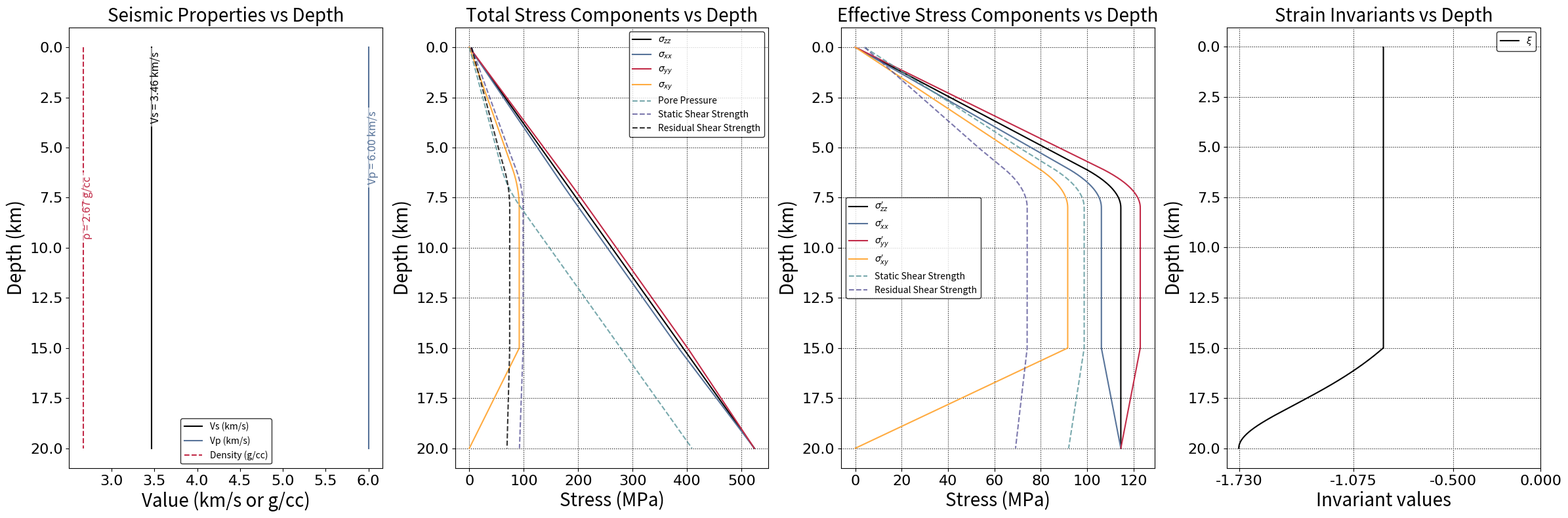

Write the Python code that produced this figure.
"""Enhanced pore-pressure and stress profile with a depth-dependent transition.

Between depths A and B (m), the vertical pore-pressure gradient switches smoothly
from hydrostatic (density_fluid · g) to lithostatic/over-pressure (rho · g).
Below B the over-pressured gradient is retained.  All other stress components
follow the same empirical relationships defined in the original *plotsts.py*:

    σ_xx = b_xx (σ_zz + P_f) − P_f
    σ_yy = b_yy (σ_zz + P_f) − P_f
    σ_xy = b_xy (σ_zz + P_f)

with coefficients valid down to 15.6 km.  Cohesion, static, and residual
strengths are computed exactly as before.

Edit the constants under “USER-PARAMETERS” to suit your model.
"""

from __future__ import annotations

import matplotlib as mpl
import matplotlib.pyplot as plt
import numpy as np
from cycler import cycler

# -------------------------------------------------------------------
# THEME COLORS (from your PPT deck)
# -------------------------------------------------------------------
THEME_ACCENTS = ["#000000", "#577399", "#C22B48", "#FFAB40", "#579499", "#5C5799"]
THEME_LT1 = "#FFFFFF"  # light background
THEME_DK1 = "#000000"  # dark text

mpl.rcParams.update(
    {
        "axes.prop_cycle": cycler("color", THEME_ACCENTS),
        "figure.facecolor": THEME_LT1,
        "axes.facecolor": THEME_LT1,
        "savefig.facecolor": THEME_LT1,
        "text.color": THEME_DK1,
        "axes.labelcolor": THEME_DK1,
        "xtick.color": THEME_DK1,
        "ytick.color": THEME_DK1,
        "axes.edgecolor": THEME_DK1,
        "grid.color": THEME_DK1,
        "legend.edgecolor": THEME_DK1,
    }
)

# -------------------------------------------------------------------
# USER-PARAMETERS
# -------------------------------------------------------------------
A = 6_000.0  # (m) depth where the transition *begins*
B = 8_000.0  # (m) depth where the transition *ends*
z_max = 20_000.0  # (m) modelling depth
n_pts = 600  # number of depth samples

density_fluid = 1_000.0  # (kg/m³) pore-fluid density
rho = 2_670.0  # (kg/m³) bulk rock density (lithostatic)
g = 9.8  # (m/s²) gravitational acceleration

# Stress coefficients (unchanged)
b_xx = 0.926793  # 0.4
b_yy = 1.073206
b_xy = -0.8

# Friction & cohesion parameters (unchanged)
mu_s = 0.8  # static friction coefficient
mu_d = 0.6  # dynamic / residual friction coefficient
c0 = 0.4e6  # Pa, cohesion at 0–4 km
dc_dz = 0.00072e6  # Pa/m, cohesion gradient up to 4 km

# -------------------------------------------------------------------
# DEPTH GRID
# -------------------------------------------------------------------
depths = np.linspace(0.0, z_max, n_pts)  # positive downward (m)

# -------------------------------------------------------------------
# PORE PRESSURE (piecewise-analytic)
# -------------------------------------------------------------------
delta_rho = rho - density_fluid  # density contrast
Pf = np.empty_like(depths)

# Region 1: Hydrostatic above A
mask1 = depths <= A
Pf[mask1] = density_fluid * g * depths[mask1]

# Region 2: Linear-gradient transition A < z ≤ B
mask2 = (depths > A) & (depths <= B)
z2 = depths[mask2]
Pf_A = density_fluid * g * A
Pf[mask2] = Pf_A + g * (
    density_fluid * (z2 - A) + 0.5 * delta_rho * (z2 - A) ** 2 / (B - A)
)

# Region 3: Over-pressured below B
mask3 = depths > B
z3 = depths[mask3]
Pf_B = density_fluid * g * B + 0.5 * g * delta_rho * (B - A)
Pf[mask3] = Pf_B + rho * g * (z3 - B)

# -------------------------------------------------------------------
# VERTICAL STRESS (compression negative)
# -------------------------------------------------------------------
sigma_zz = -rho * g * depths

# -------------------------------------------------------------------
# HORIZONTAL & SHEAR STRESSES
# -------------------------------------------------------------------
Omega = np.ones_like(depths)
Omega[(depths > 15000) & (depths <= 20000)] = (
    20000 - depths[(depths > 15000) & (depths <= 20000)]
) / 5000
Omega[depths > 20000] = 0.0

sigma_xx = Omega * (b_xx * (sigma_zz + Pf) - Pf) + (1 - Omega) * sigma_zz
sigma_yy = Omega * (b_yy * (sigma_zz + Pf) - Pf) + (1 - Omega) * sigma_zz
sigma_xy = Omega * (b_xy * (sigma_zz + Pf))

# Save total stress values before converting to effective stress
sigma_xx_total = sigma_xx.copy()
sigma_yy_total = sigma_yy.copy()
sigma_zz_total = sigma_zz.copy()
sigma_xy_total = sigma_xy.copy()

# -------------------------------------------------------------------
# COHESION
# -------------------------------------------------------------------
mask_cohesion = depths <= 5_000.0
c = np.where(mask_cohesion, c0 + dc_dz * (5_000.0 - depths), c0)

# -------------------------------------------------------------------
# SHEAR STRENGTHS (for total stress, used in total stress plot)
# -------------------------------------------------------------------
static_shear_strength_total = c + np.abs(mu_s * (sigma_yy_total + Pf))
residual_shear_strength_total = c + np.abs(mu_d * (sigma_yy_total + Pf))

# -------------------------------------------------------------------
# Combined figure with seismic properties, total stress, effective stress, and strain invariants
# -------------------------------------------------------------------
fig, (ax1, ax2, ax3, ax4) = plt.subplots(1, 4, figsize=(24, 8))
tick_prop = mpl.font_manager.FontProperties(family="DejaVu Sans", size=16)

# Left subplot: Seismic Properties (constant for this case)
# For case2f, we'll use constant seismic properties similar to case1f
vs = 3464 * np.ones_like(depths)  # m/s
vp = 6000 * np.ones_like(depths)  # m/s
rho_depth_plot = 2670 * np.ones_like(depths)  # kg/m^3

(line_vs,) = ax1.plot(vs / 1e3, depths / 1e3, label="Vs (km/s)")
(line_vp,) = ax1.plot(vp / 1e3, depths / 1e3, label="Vp (km/s)")
(line_rho,) = ax1.plot(
    rho_depth_plot / 1e3, depths / 1e3, label="Density (g/cc)", linestyle="--"
)

# Add text labels
vs_val = float(np.mean(vs) / 1e3)
vp_val = float(np.mean(vp) / 1e3)
rho_val = float(np.mean(rho_depth_plot) / 1e3)
x_off = 0.05
y_vs, y_vp, y_rho = 2.0, 5.0, 8.0

ax1.text(
    vs_val + x_off,
    y_vs,
    f"Vs = {vs_val:.2f} km/s",
    color=line_vs.get_color(),
    va="center",
    ha="center",
    rotation=90,
    fontsize=12,
    bbox=dict(facecolor=THEME_LT1, alpha=0.6, edgecolor="none"),
)
ax1.text(
    vp_val + x_off,
    y_vp,
    f"Vp = {vp_val:.2f} km/s",
    color=line_vp.get_color(),
    va="center",
    ha="center",
    rotation=90,
    fontsize=12,
    bbox=dict(facecolor=THEME_LT1, alpha=0.6, edgecolor="none"),
)
ax1.text(
    rho_val + x_off,
    y_rho,
    f"ρ = {rho_val:.2f} g/cc",
    color=line_rho.get_color(),
    va="center",
    ha="center",
    rotation=90,
    fontsize=12,
    bbox=dict(facecolor=THEME_LT1, alpha=0.6, edgecolor="none"),
)
ax1.invert_yaxis()
ax1.set_ylabel("Depth (km)", fontsize=20)
ax1.set_xlabel("Value (km/s or g/cc)", fontsize=20)
ax1.set_title("Seismic Properties vs Depth", fontsize=20)
ax1.legend(loc="best", fontsize=10)
for lab in ax1.get_xticklabels() + ax1.get_yticklabels():
    lab.set_fontproperties(tick_prop)

# -------------------------------------------------------------------
# Second subplot: Total Stress Components with Pore Pressure
# -------------------------------------------------------------------
ax2.plot(np.abs(sigma_zz_total) / 1e6, depths / 1e3, label=r"$\sigma_{zz}$")
ax2.plot(np.abs(sigma_xx_total) / 1e6, depths / 1e3, label=r"$\sigma_{xx}$")
ax2.plot(np.abs(sigma_yy_total) / 1e6, depths / 1e3, label=r"$\sigma_{yy}$")
ax2.plot(sigma_xy_total / 1e6, depths / 1e3, label=r"$\sigma_{xy}$")
ax2.plot(Pf / 1e6, depths / 1e3, label="Pore Pressure", linestyle="--", alpha=0.8)
ax2.plot(
    static_shear_strength_total / 1e6,
    depths / 1e3,
    label="Static Shear Strength",
    linestyle="--",
    alpha=0.8,
)
ax2.plot(
    residual_shear_strength_total / 1e6,
    depths / 1e3,
    label="Residual Shear Strength",
    linestyle="--",
    alpha=0.8,
)

ax2.invert_yaxis()
ax2.set_ylabel("Depth (km)", fontsize=20)
ax2.set_xlabel("Stress (MPa)", fontsize=20)
ax2.set_title("Total Stress Components vs Depth", fontsize=20)
ax2.grid(True, which="both", linestyle=":")
ax2.legend(loc="best", fontsize=10)
for lab in ax2.get_xticklabels() + ax2.get_yticklabels():
    lab.set_fontproperties(tick_prop)

# -------------------------------------------------------------------
# Convert to effective stress
# -------------------------------------------------------------------
sigma_xx = sigma_xx + Pf
sigma_yy = sigma_yy + Pf
sigma_zz = sigma_zz + Pf

static_shear_strength = c + np.abs(mu_s * (sigma_yy))
residual_shear_strength = c + np.abs(mu_d * (sigma_yy))

# Third subplot: Effective Stress Components
# -------------------------------------------------------------------
ax3.plot(np.abs(sigma_zz) / 1e6, depths / 1e3, label=r"$\sigma_{zz}'$")
ax3.plot(np.abs(sigma_xx) / 1e6, depths / 1e3, label=r"$\sigma_{xx}'$")
ax3.plot(np.abs(sigma_yy) / 1e6, depths / 1e3, label=r"$\sigma_{yy}'$")
ax3.plot(sigma_xy / 1e6, depths / 1e3, label=r"$\sigma_{xy}'$")
ax3.plot(
    static_shear_strength / 1e6,
    depths / 1e3,
    label="Static Shear Strength",
    linestyle="--",
    alpha=0.8,
)
ax3.plot(
    residual_shear_strength / 1e6,
    depths / 1e3,
    label="Residual Shear Strength",
    linestyle="--",
    alpha=0.8,
)

ax3.invert_yaxis()
ax3.set_ylabel("Depth (km)", fontsize=20)
ax3.set_xlabel("Stress (MPa)", fontsize=20)
ax3.set_title("Effective Stress Components vs Depth", fontsize=20)
ax3.grid(True, which="both", linestyle=":")
ax3.legend(loc="best", fontsize=10)
for lab in ax3.get_xticklabels() + ax3.get_yticklabels():
    lab.set_fontproperties(tick_prop)

# -------------------------------------------------------------------
# STRAIN COMPUTATION (constant μ, λ here)
# -------------------------------------------------------------------
mu = 32.04e9
lmbda = 32.04e9

stress = np.zeros((len(depths), 3, 3))
stress[:, 0, 0] = sigma_xx
stress[:, 1, 1] = sigma_yy
stress[:, 2, 2] = sigma_zz
stress[:, 0, 1] = sigma_xy
stress[:, 1, 0] = sigma_xy

trace_coeff = -lmbda / (2 * mu * (3 * lmbda + 2 * mu))
strain = stress / (2.0 * mu)
enum = np.trace(stress, axis1=1, axis2=2)
for k in range(3):
    strain[:, k, k] += trace_coeff * enum

I1 = np.trace(strain, axis1=1, axis2=2)
I2 = np.einsum("nij,nij->n", strain, strain)
xi = I1 / np.sqrt(I2)

# Fourth subplot: Strain Invariants
# ------------------------
# ax4.plot(I1, depths / 1e3, label=r'$I_1$')
# ax4.plot(I2, depths / 1e3, label=r'$I_2$')
ax4.plot(xi, depths / 1e3, label=r"$\xi$")
ax4.invert_yaxis()
ax4.set_ylabel("Depth (km)", fontsize=20)
ax4.set_xlabel("Invariant values", fontsize=20)
ax4.set_title("Strain Invariants vs Depth", fontsize=20)
ax4.grid(True, which="both", linestyle=":")
# Fixed ticks for xi as requested (-1.5 to 1.5)
ax4.set_xticks([-1.73, -1.075, -0.5, 0.0])
# Optionally enforce symmetric x-limits if xi range narrower
current_xlim = ax4.get_xlim()
if current_xlim[0] > -1.5 or current_xlim[1] < 1.5:
    ax4.set_xlim(-1.8, 0)
for lab in ax4.get_xticklabels() + ax4.get_yticklabels():
    lab.set_fontproperties(tick_prop)
ax4.legend(loc="best", fontsize=10)

# Save combined figure
plt.tight_layout()
plt.savefig("stress_and_strain_combined.png", dpi=300)
plt.show()
